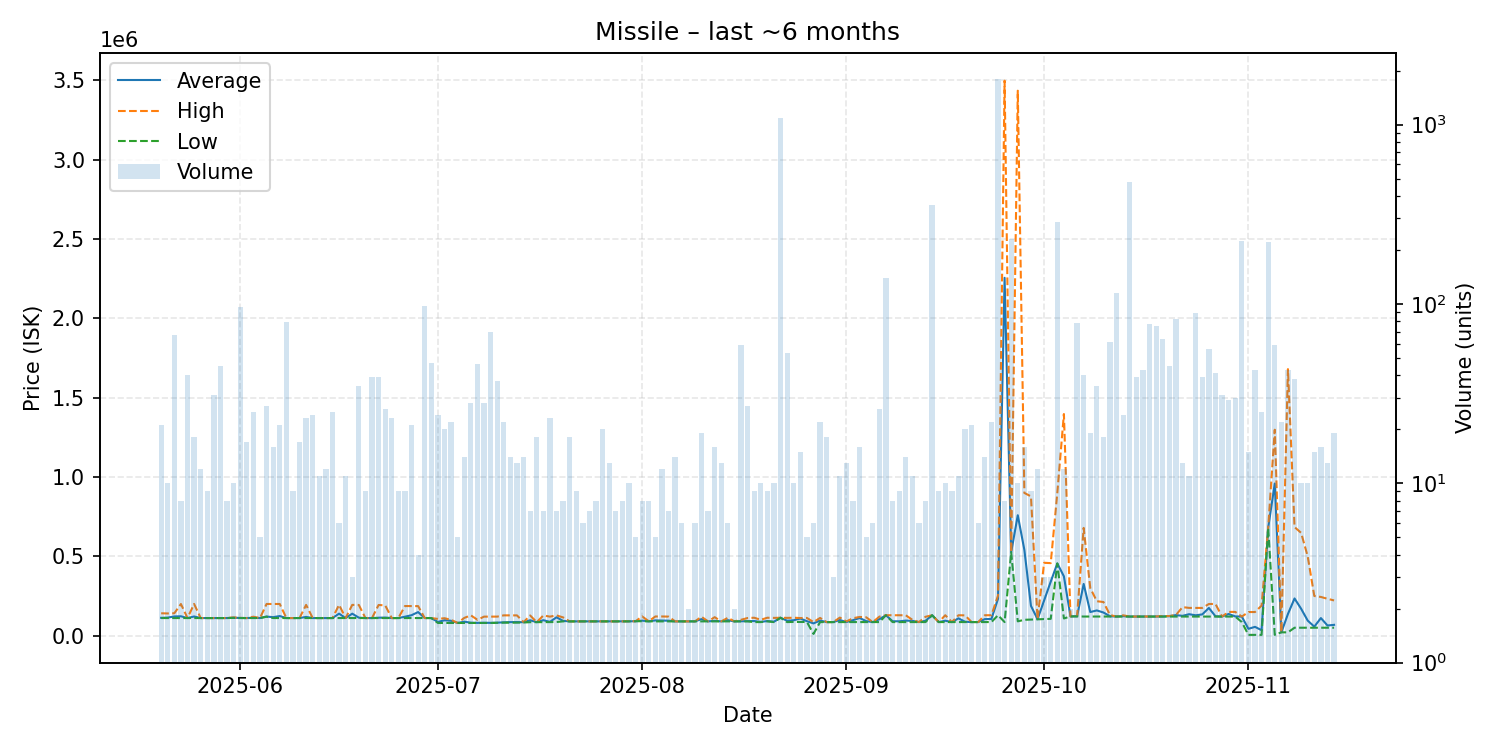

Values plotted in this chart, from the file beside it:
date, average, highest, lowest, order_count, volume
2025-05-20, 112429, 141000, 111000, 11, 21
2025-05-21, 113900, 140000, 111000, 8, 10
2025-05-22, 121040, 141100, 111000, 16, 67
2025-05-23, 122062, 199500, 111000, 8, 8
2025-05-24, 111000, 111000, 111000, 13, 40
2025-05-25, 120872, 199850, 111000, 13, 18
2025-05-26, 111000, 111000, 111000, 5, 12
2025-05-27, 111067, 111100, 111000, 3, 9
2025-05-28, 111000, 111000, 111000, 7, 31
2025-05-29, 111022, 111100, 111000, 6, 45
2025-05-30, 111000, 111000, 111000, 7, 8
2025-05-31, 113180, 115000, 111900, 8, 10
2025-06-01, 111478, 112000, 111000, 18, 96
2025-06-02, 111000, 111000, 111000, 6, 17
2025-06-03, 113072, 119300, 111000, 15, 25
2025-06-04, 111000, 111000, 111000, 3, 5
2025-06-05, 120333, 199700, 119600, 7, 27
2025-06-06, 116544, 199700, 111000, 8, 16
2025-06-07, 123643, 199700, 111000, 9, 21
2025-06-08, 111000, 111000, 111000, 7, 79
2025-06-09, 111000, 111000, 111000, 5, 9
2025-06-10, 111000, 111000, 111000, 7, 17
2025-06-11, 118209, 193850, 111000, 12, 23
2025-06-12, 111000, 111000, 111000, 5, 24
2025-06-13, 111000, 111000, 111000, 5, 11
2025-06-14, 111017, 111100, 111000, 9, 12
2025-06-15, 111000, 111000, 111000, 6, 25
2025-06-16, 138733, 194200, 111000, 4, 6
2025-06-17, 111000, 111000, 111000, 7, 11
2025-06-18, 138633, 193900, 111000, 3, 3
2025-06-19, 113357, 193500, 111000, 8, 35
2025-06-20, 111000, 111000, 111000, 4, 9
2025-06-21, 111013, 111100, 111000, 11, 39
2025-06-22, 113110, 193300, 111000, 13, 39
2025-06-23, 114081, 191000, 111000, 9, 26
2025-06-24, 111000, 111000, 111000, 9, 23
2025-06-25, 111011, 111100, 111000, 5, 9
2025-06-26, 119411, 186700, 111000, 8, 9
2025-06-27, 129000, 186600, 111000, 8, 21
2025-06-28, 148600, 186200, 111000, 4, 4
2025-06-29, 111000, 111000, 111000, 11, 97
2025-06-30, 111000, 111000, 111000, 13, 47
2025-07-01, 86338, 105500, 80010, 8, 24
2025-07-02, 97013, 109900, 80010, 12, 20
2025-07-03, 93773, 100000, 80010, 11, 22
2025-07-04, 80018, 80020, 80010, 3, 5
2025-07-05, 88045, 111800, 80020, 10, 14
2025-07-06, 81743, 128000, 80030, 7, 28
2025-07-07, 80464, 100000, 80030, 8, 46
2025-07-08, 81473, 119900, 80050, 11, 28
2025-07-09, 80621, 120000, 80050, 6, 70
2025-07-10, 81833, 120100, 81010, 7, 37
2025-07-11, 84091, 128000, 82000, 9, 22
2025-07-12, 85279, 127900, 82000, 10, 14
2025-07-13, 85685, 127800, 82010, 6, 13
2025-07-14, 84716, 85000, 83010, 6, 14
2025-07-15, 97100, 127350, 85000, 5, 7
2025-07-16, 85000, 85000, 85000, 5, 18
2025-07-17, 97544, 127400, 85500, 6, 7
2025-07-18, 87017, 120000, 85520, 7, 23
... 119 more rows
